pico-8 play session: no input (idle), after a click and taps of 🅾, ❎, 🅾+❎, 🅾 in the second before t = 0

[t = 1 s] idle ~1s (no d-pad/buttons)
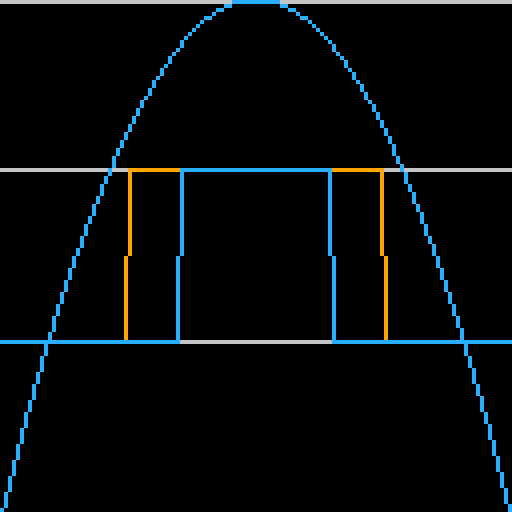

pico-8 cartridge
version 34
__lua__
function px_y(y,b,t)
	return 128-(y-b)/(t-b)*128
end

function plot(fn,l,r,b,t,c)
	local last=nil
	for px=0,127 do
		local fx,fy=0,0
		fx=(r-l)*(px/127)+l
		if type(fn)=="function" then
			fy=fn(fx)
		else
			fy=fn
		end
		if last~=nil then
			line(px-1,px_y(last,b,t),
				px,px_y(fy,b,t),c or 9)
		end
		last=fy
	end
end

function f00(x) return 14 end
function f01(x) return x end

function f02(x) 
	if x<0.25 or x>0.75 then
		return 14
	else return 15 end
end

function f03(x)
	return -4*x*(x-1)
end

function f04(x)
	return flr(f03(x)*1.1)+14
end

function _draw()
	cls()
	plot(14,0,1,13,16,6)
	plot(15,0,1,13,16,6)
	plot(16,0,1,13,16,6)
--	plot(f00,-1,1,-1,1)
--	plot(f01,-1,1,-1,1)
	plot(f02,0,1,13,16)
	plot(f03,0,1,0,1,12)
	plot(f04,0,1,13,16,12)
end
__gfx__
00000000000000000000000000000000000000000000000000000000000000000000000000000000000000000000000000000000000000000000000000000000
00000000000000000000000000000000000000000000000000000000000000000000000000000000000000000000000000000000000000000000000000000000
00700700000000000000000000000000000000000000000000000000000000000000000000000000000000000000000000000000000000000000000000000000
00077000000000000000000000000000000000000000000000000000000000000000000000000000000000000000000000000000000000000000000000000000
00077000000000000000000000000000000000000000000000000000000000000000000000000000000000000000000000000000000000000000000000000000
00700700000000000000000000000000000000000000000000000000000000000000000000000000000000000000000000000000000000000000000000000000
